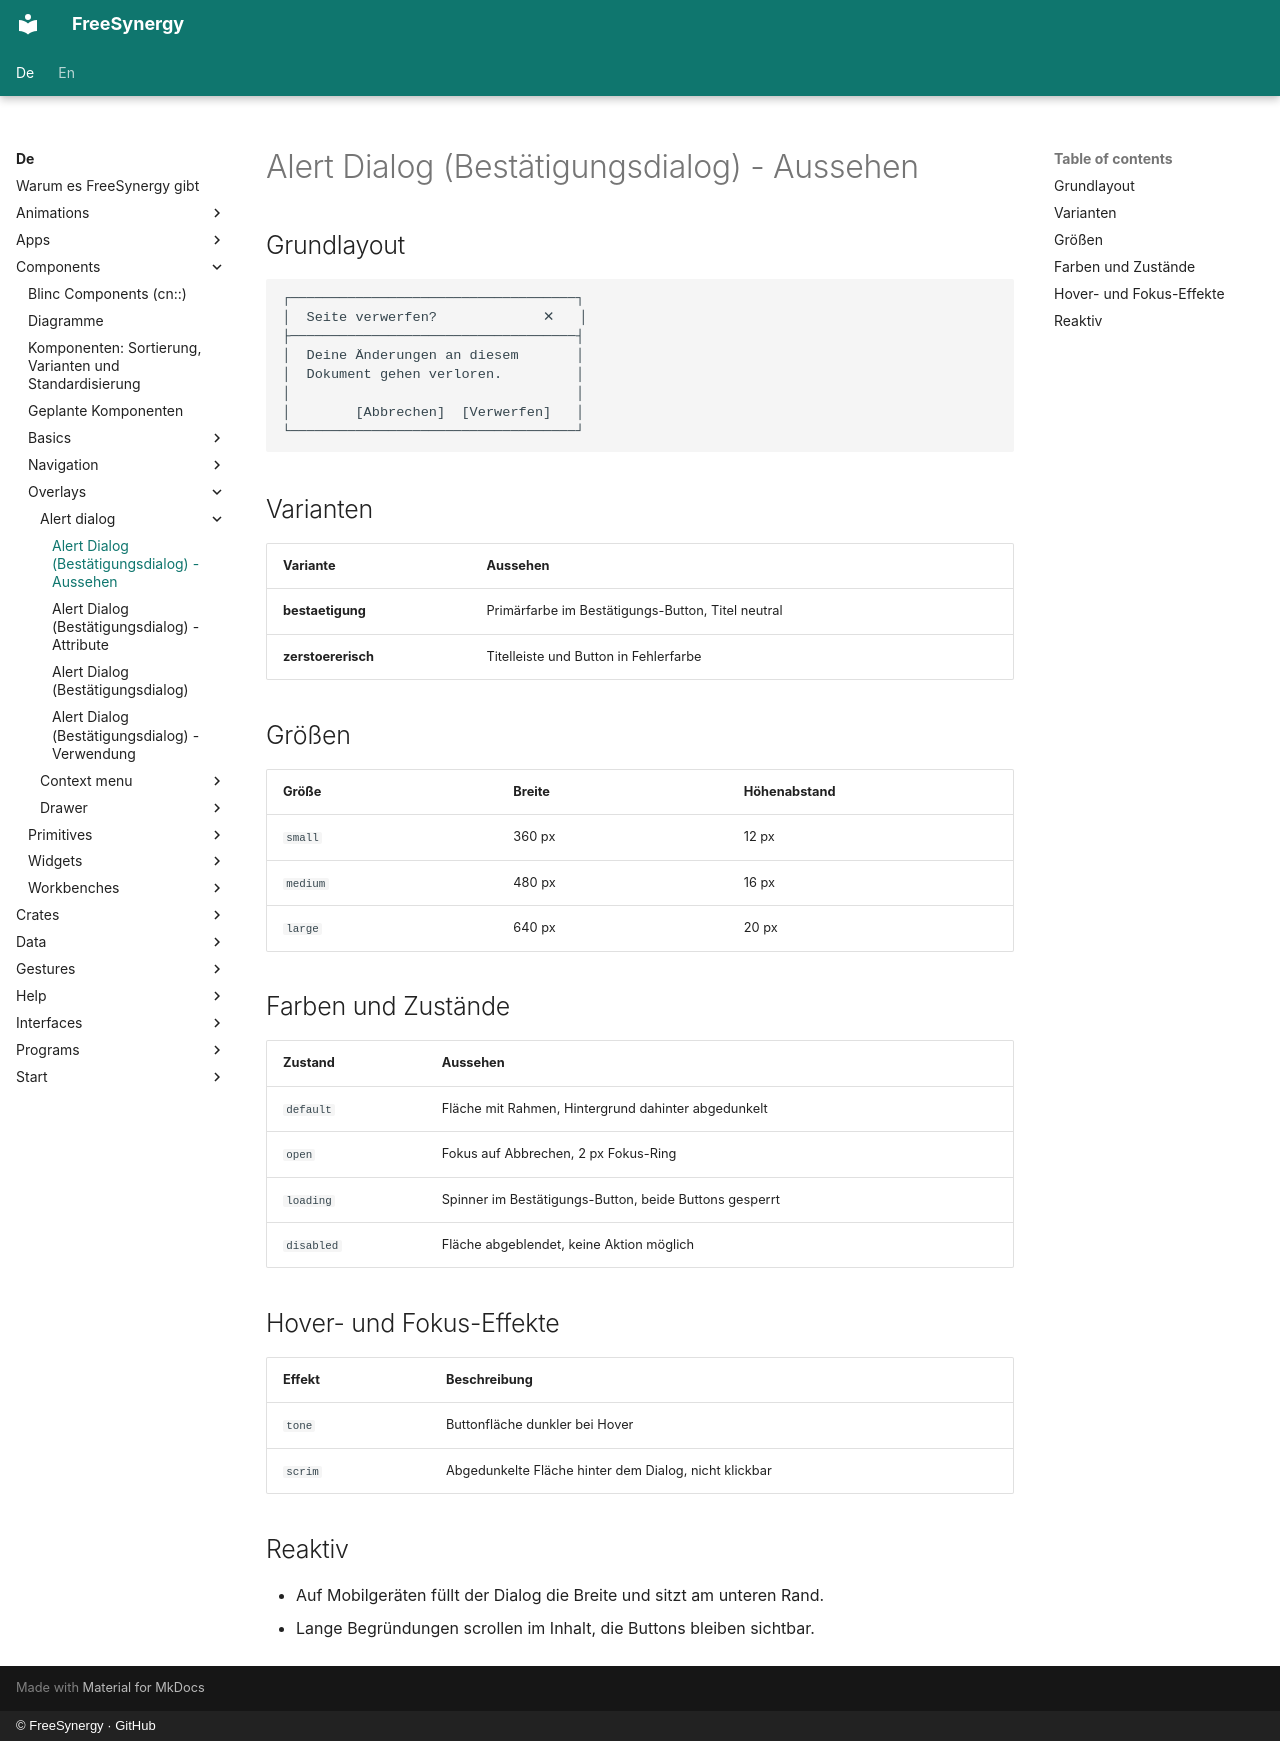

repository: FreeSynergy/fs-documentation · page: de/components/overlays/alert-dialog/appearance/index.html · generator: mkdocs · copyright: © FreeSynergy · GitHub

# Alert Dialog (Bestätigungsdialog) - Aussehen

## Grundlayout

```
┌───────────────────────────────────┐
│  Seite verwerfen?             ✕   │
├───────────────────────────────────┤
│  Deine Änderungen an diesem       │
│  Dokument gehen verloren.         │
│                                   │
│        [Abbrechen]  [Verwerfen]   │
└───────────────────────────────────┘
```

## Varianten

| Variante | Aussehen |
|----------|----------|
| **bestaetigung** | Primärfarbe im Bestätigungs-Button, Titel neutral |
| **zerstoererisch** | Titelleiste und Button in Fehlerfarbe |

## Größen

| Größe | Breite | Höhenabstand |
|-------|--------|--------------|
| `small` | 360 px | 12 px |
| `medium` | 480 px | 16 px |
| `large` | 640 px | 20 px |

## Farben und Zustände

| Zustand | Aussehen |
|---------|----------|
| `default` | Fläche mit Rahmen, Hintergrund dahinter abgedunkelt |
| `open` | Fokus auf Abbrechen, 2 px Fokus-Ring |
| `loading` | Spinner im Bestätigungs-Button, beide Buttons gesperrt |
| `disabled` | Fläche abgeblendet, keine Aktion möglich |

## Hover- und Fokus-Effekte

| Effekt | Beschreibung |
|--------|--------------|
| `tone` | Buttonfläche dunkler bei Hover |
| `scrim` | Abgedunkelte Fläche hinter dem Dialog, nicht klickbar |

## Reaktiv

- Auf Mobilgeräten füllt der Dialog die Breite und sitzt am unteren Rand.
- Lange Begründungen scrollen im Inhalt, die Buttons bleiben sichtbar.
